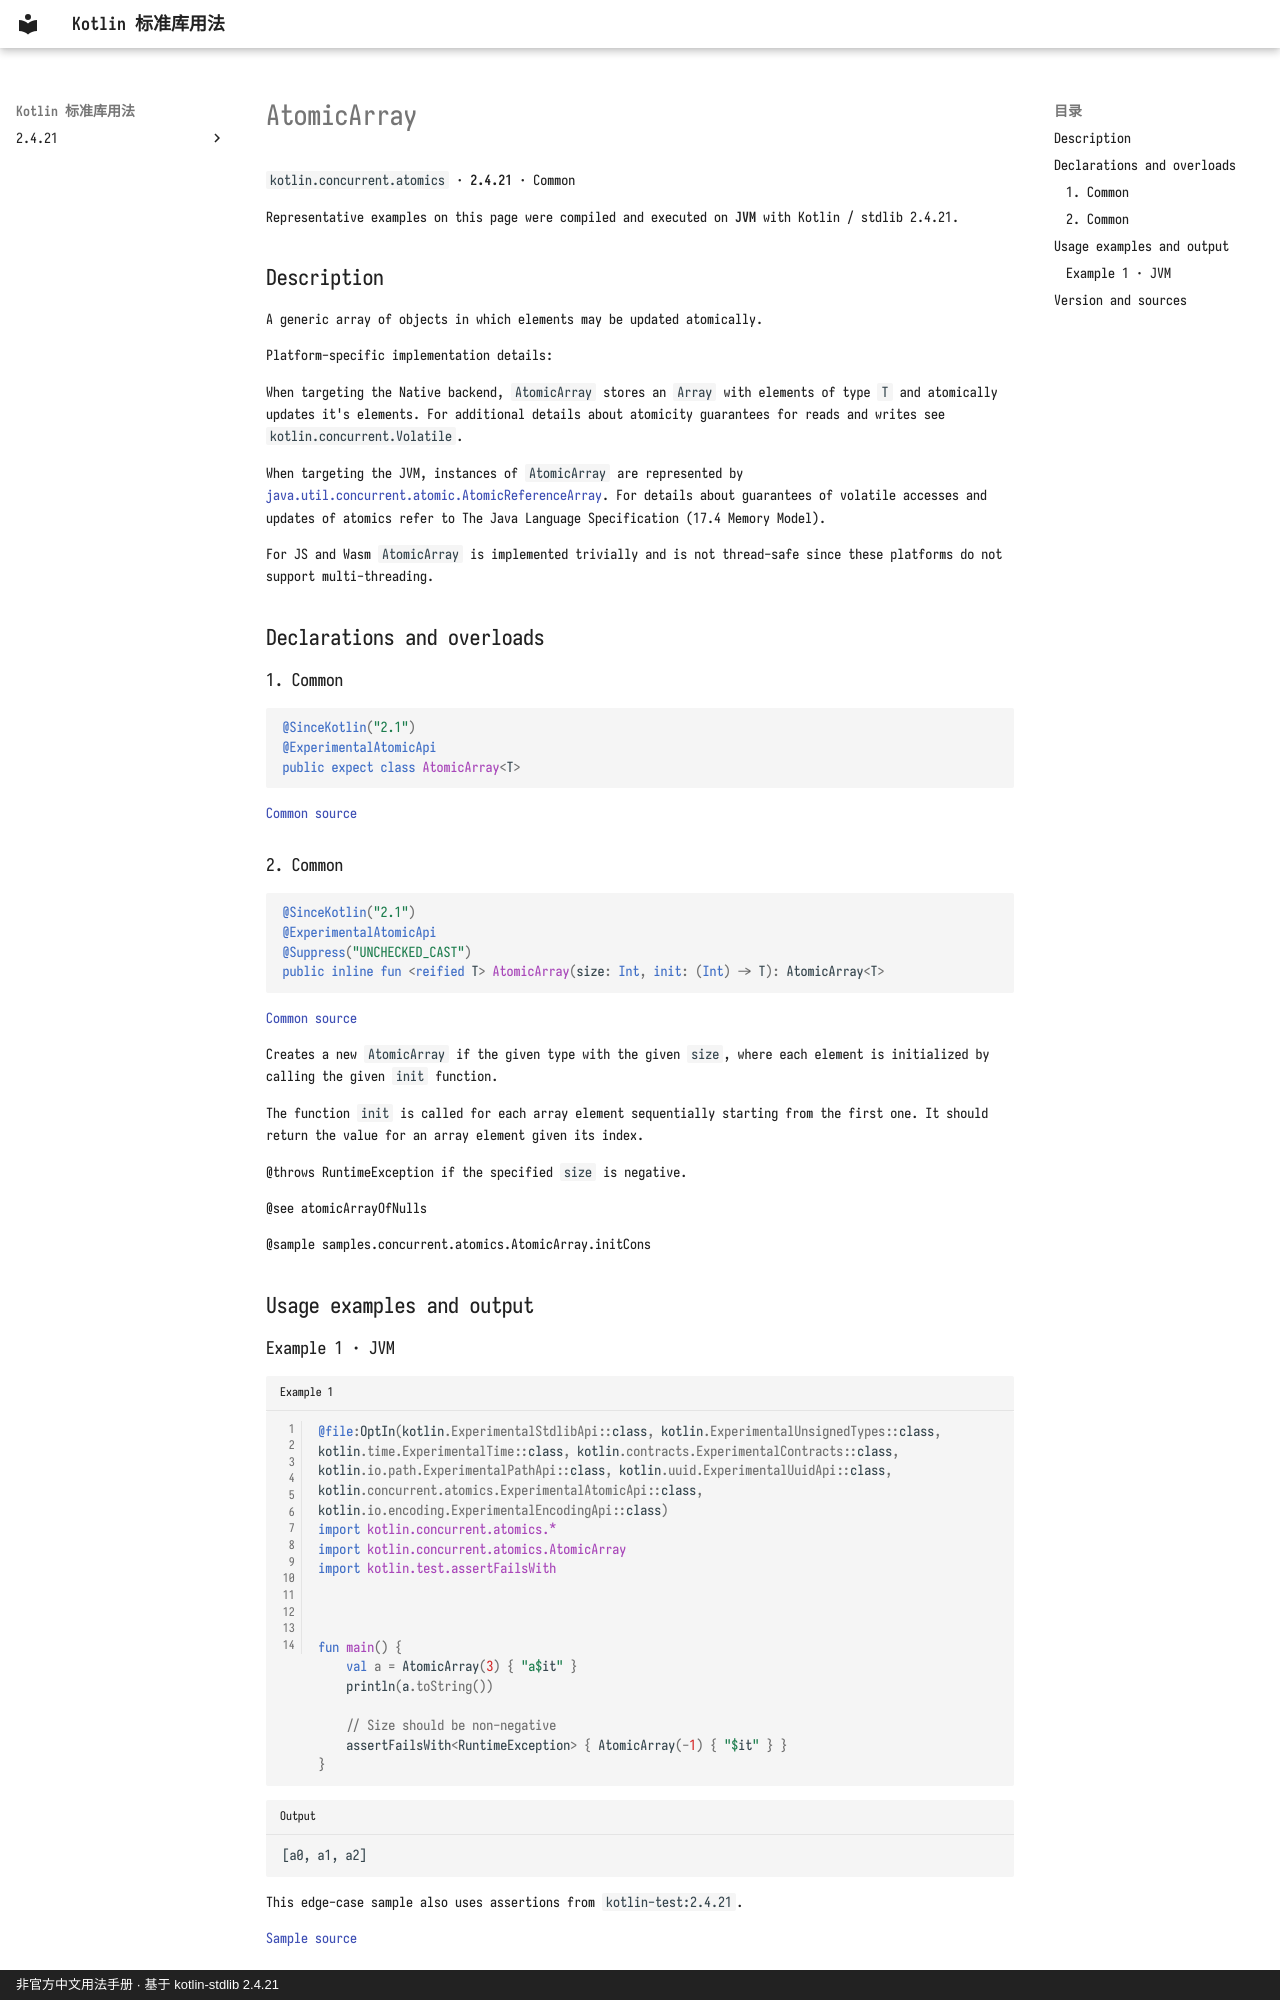

repository: oooooooko/kotlin-stdlib-docs · page: en/api/kotlin.concurrent.atomics/atomicarray--e48c3822/index.html · generator: mkdocs · copyright: 非官方中文用法手册 · 基于 kotlin-stdlib 2.4.21

# AtomicArray

`kotlin.concurrent.atomics` · **2.4.21** · Common

Representative examples on this page were compiled and executed on **JVM** with Kotlin / stdlib 2.4.21.

## Description

A generic array of objects in which elements may be updated atomically.

Platform-specific implementation details:

When targeting the Native backend, `AtomicArray` stores an `Array` with elements of type `T` and atomically updates it's elements.
For additional details about atomicity guarantees for reads and writes see `kotlin.concurrent.Volatile`.

When targeting the JVM, instances of `AtomicArray` are represented by
[java.util.concurrent.atomic.AtomicReferenceArray](https://docs.oracle.com/javase/8/docs/api/java/util/concurrent/atomic/AtomicReferenceArray.html).
For details about guarantees of volatile accesses and updates of atomics refer to The Java Language Specification (17.4 Memory Model).

For JS and Wasm `AtomicArray` is implemented trivially and is not thread-safe since these platforms do not support multi-threading.

## Declarations and overloads

### 1. Common

```kotlin
@SinceKotlin("2.1")
@ExperimentalAtomicApi
public expect class AtomicArray<T>
```

[Common source](https://github.com/JetBrains/kotlin/blob/v2.4.21/libraries/stdlib/src/kotlin/concurrent/atomics/AtomicArrays.common.kt#L552)

### 2. Common

```kotlin
@SinceKotlin("2.1")
@ExperimentalAtomicApi
@Suppress("UNCHECKED_CAST")
public inline fun <reified T> AtomicArray(size: Int, init: (Int) -> T): AtomicArray<T>
```

[Common source](https://github.com/JetBrains/kotlin/blob/v2.4.21/libraries/stdlib/src/kotlin/concurrent/atomics/AtomicArrays.common.kt#L650)

Creates a new `AtomicArray` if the given type with the given `size`,
where each element is initialized by calling the given `init` function.

The function `init` is called for each array element sequentially starting from the first one.
It should return the value for an array element given its index.

@throws RuntimeException if the specified `size` is negative.

@see atomicArrayOfNulls

@sample samples.concurrent.atomics.AtomicArray.initCons

## Usage examples and output

### Example 1 · JVM

```kotlin title="Example 1" linenums="1"
@file:OptIn(kotlin.ExperimentalStdlibApi::class, kotlin.ExperimentalUnsignedTypes::class, kotlin.time.ExperimentalTime::class, kotlin.contracts.ExperimentalContracts::class, kotlin.io.path.ExperimentalPathApi::class, kotlin.uuid.ExperimentalUuidApi::class, kotlin.concurrent.atomics.ExperimentalAtomicApi::class, kotlin.io.encoding.ExperimentalEncodingApi::class)
import kotlin.concurrent.atomics.*
import kotlin.concurrent.atomics.AtomicArray
import kotlin.test.assertFailsWith



fun main() {
    val a = AtomicArray(3) { "a$it" }
    println(a.toString())

    // Size should be non-negative
    assertFailsWith<RuntimeException> { AtomicArray(-1) { "$it" } }
}
```

```text title="Output"
[a0, a1, a2]
```

This edge-case sample also uses assertions from `kotlin-test:2.4.21`.

[Sample source](https://github.com/JetBrains/kotlin/blob/v2.4.21/libraries/stdlib/samples/test/samples/concurrent/atomics/atomicArrays.kt#L344)
